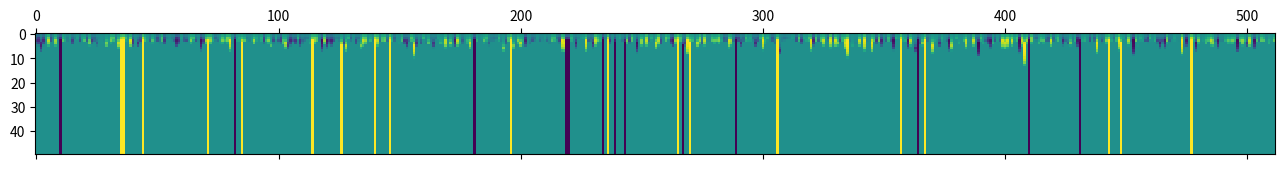
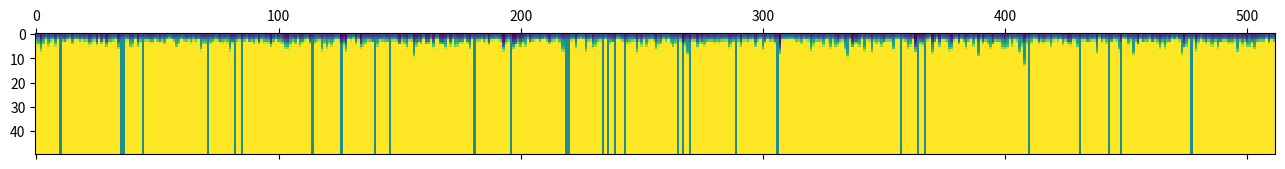

The matplotlib source for these figures, in order:
import numpy as np
import matplotlib.pyplot as plt

NUM_CELLS = 512
SIZE_OF_CORTEX = NUM_CELLS
SIGMA = 0.066
a_matrix = np.linspace(0, SIZE_OF_CORTEX, NUM_CELLS)

MAX_T = 50
DT = 1


class Hebbian:
    def __init__(self, w0, Q, K, tau, dt, epsilon, max_t, alpha=0, w_bounds=None):
        self.w = w0
        self.Q = Q
        self.K = K
        self.epsilon = epsilon
        self.tau = tau
        self.dt = dt
        self.max_t = max_t
        self.t = []
        self.alpha = alpha
        self.w_bounds = w_bounds
        self.w_t = []

    def _step(self):
        self.w += self.w + self.epsilon * self.K.dot(self.w).dot(self.Q)
        if self.w_bounds != None:
            self. w = np.clip(self.w, self.w_bounds[0], self.w_bounds[1])

    def run(self):
        for t in range(int(self.max_t / self.dt)):
            self._step()
            self.w_t.append(np.copy(self.w))
            self.t.append(t)
        return self.w_t


def generate_K(a, a_):
    return np.exp(-(a - a_) ** 2/(2 * SIGMA ** 2)) - 1 / 9 * np.exp(-(a - a_) ** 2/(18 * SIGMA ** 2))


K = np.empty((NUM_CELLS, NUM_CELLS))

for i in range(NUM_CELLS):
    for j in range(NUM_CELLS):
        K[i][j] = generate_K(i, j) + generate_K(i + NUM_CELLS,
                                                j) + generate_K(i, j + NUM_CELLS)


w_R = np.random.random((NUM_CELLS)) / 10
w_L = np.random.random((NUM_CELLS)) / 10

# w_R = np.array([0.1 for i in range(NUM_CELLS)])
# w_L = np.array([0.1 for i in range(NUM_CELLS)])
# w_R[100] = 1
# w_R[101] = 1
# w_R[102] = 1

W = np.transpose(np.array([w_R, w_L]))

# plt.title('K')
# plt.matshow(K)
# plt.show()

Q = np.array([
    [1, -2],
    [-2, 1],
])

h = Hebbian(W, Q, K, 1, DT, 0.01, MAX_T, w_bounds=[0, 1])
result = h.run()

result_minus = list(map(lambda x: list(map(lambda y: y[0] - y[1], x)), result))
result_plus = list(map(lambda x: list(map(lambda y: y[0] + y[1], x)), result))

# plt.subplot(2, 1, 1)
# plt.title('w_r - w_l')
plt.matshow(result_minus)
# plt.subplot(2, 1, 2)
# plt.title('w_r + w_l')
plt.matshow(result_plus)

# for index, i in enumerate([1, 3, 5, 7]):

#     to_plot = result[i]

#     plt.subplot(2, 2, index + 1)
#     plt.plot(list(range(NUM_CELLS)), [r[0] - r[1]
#                                       for r in to_plot], label=f't={i}')


# plt.show()

# for index, i in enumerate([1, 3, 5, 7]):

#     to_plot = result[i]

#     plt.subplot(2, 2, index + 1)
#     plt.plot(list(range(NUM_CELLS)), [r[0] + r[1]
#                                       for r in to_plot], label=f't={i}')
plt.show()
